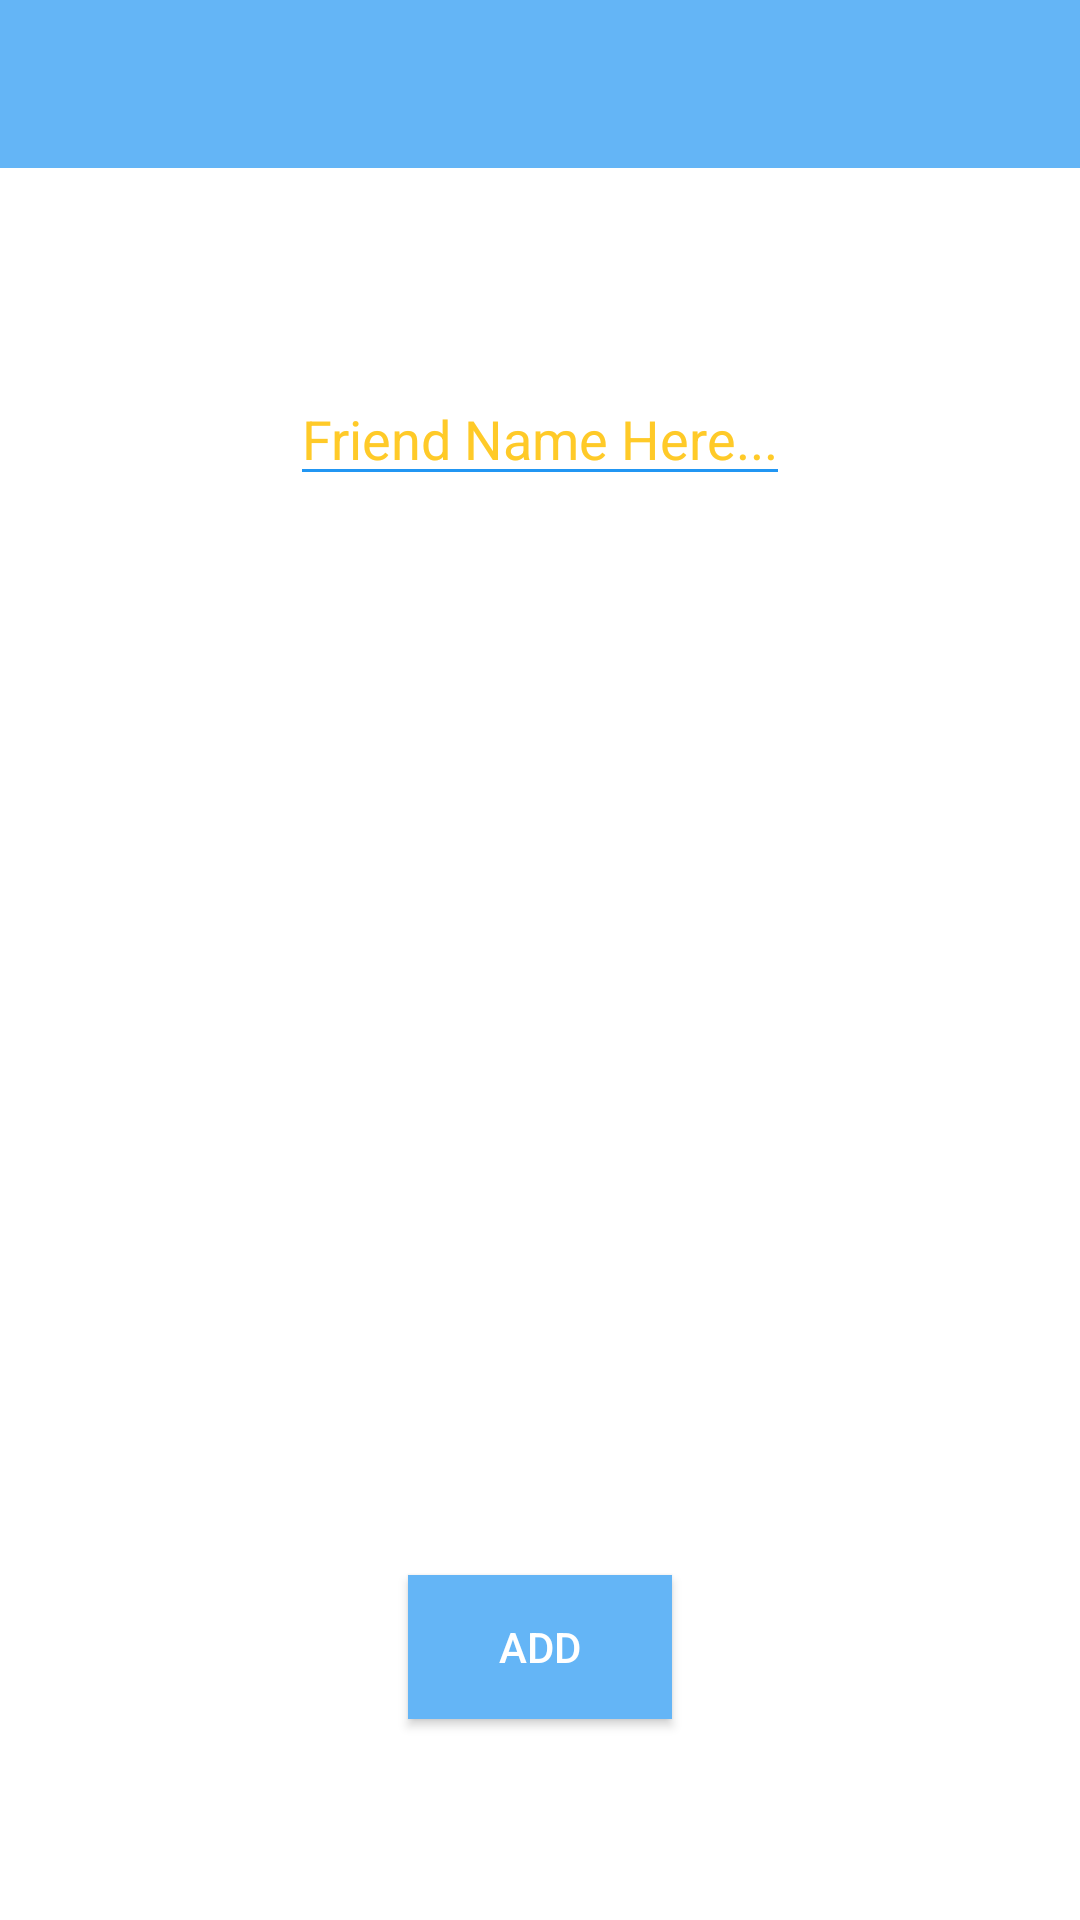

Here is an Android app screen rendered from its layout file. Give the layout XML and the strings, colors and styles it references.
<!-- AndroidManifest.xml: application theme AppTheme -->
<!-- res/layout/activity_add_friend.xml -->
<RelativeLayout xmlns:android="http://schemas.android.com/apk/res/android"
    xmlns:tools="http://schemas.android.com/tools" android:layout_width="match_parent"
    android:layout_height="match_parent"
    android:paddingBottom="@dimen/activity_vertical_margin"
    tools:context="com.example.user.loco.AddFriend"
    android:background="@color/BaseColor">

    <include
        android:id="@+id/app_bar"
        layout="@layout/app_bar">
    </include>

    <Button
        android:layout_width="wrap_content"
        android:layout_height="wrap_content"
        android:text="Add"
        android:id="@+id/addFriendbtn"
        android:background="@color/appBarC"
        android:layout_alignParentBottom="true"
        android:layout_centerHorizontal="true"
        android:layout_marginBottom="67sp"
        android:textColor="@color/white"
        android:onClick="AddFriendC" />

    <EditText
        android:layout_width="wrap_content"
        android:layout_height="wrap_content"
        android:id="@+id/FriendName"
        android:hint="Friend Name Here..."
        android:textColor="@color/LoCoOrange"
        android:textCursorDrawable="@drawable/mycursor"
        android:singleLine="true"
        android:imeOptions="actionDone"
        android:nextFocusDown="@+id/addFriendbtn"
        android:textColorHint="@color/LoCoOrange"
        android:layout_marginTop="124sp"
        android:layout_alignParentTop="true"
        android:layout_centerHorizontal="true"
        android:backgroundTint="@color/appc"
        android:textSize="18sp" />
</RelativeLayout>
<!-- res/layout/app_bar.xml (included above) -->
<?xml version="1.0" encoding="utf-8"?>
<android.support.v7.widget.Toolbar xmlns:android="http://schemas.android.com/apk/res/android"
    xmlns:app="http://schemas.android.com/apk/res-auto"
    android:id="@+id/appbartab1"
    android:layout_width="match_parent"
    android:layout_height="?android:attr/actionBarSize"
  
    app:theme="@style/MyTheme"
    app:popupTheme = "@style/ThemeOverlay.AppCompat.Dark"
    android:background="@color/appBarC">

</android.support.v7.widget.Toolbar>
<!-- resources referenced by this layout -->
<resources>
  <color name="BaseColor">#ffffff</color>
  <color name="LoCoOrange">#ffca28</color>
  <color name="appBarC">#64b5f6</color>
  <color name="appc">#2196f3</color>
  <color name="white">#fff</color>
  <!-- drawable mycursor (drawable) -->
  <?xml version="1.0" encoding="utf-8"?>
  <shape xmlns:android="http://schemas.android.com/apk/res/android" android:shape="rectangle" >
      <size android:width="2sp" />
      <solid android:color="#000000"/>
      
  </shape>
  <style name="MyTheme" parent="ThemeOverlay.AppCompat.Dark">
  
          <item name="android:textColorPrimary">@color/LoCoOrange</item>
          <item name="colorPrimaryDark">@color/appc</item>
          <item name="android:textColorSecondary">@color/LoCoOrange</item>
          <item name="android:textSize">12sp</item>
  
      </style>
  <style name="AppTheme" parent="AppTheme.Base">
          <item name="android:alertDialogTheme">@style/YourAlertDialogTheme</item>
          <item name="android:windowBackground">@color/BaseColor</item>
  
  
  
  
      </style>
  <style name="AppTheme.Base" parent="Theme.AppCompat.NoActionBar">
          <item name="colorPrimary">@color/BaseColor</item>
          <item name="colorPrimaryDark">@color/appc</item>
          <item name="android:textColorPrimary">@color/textColorL</item>
          <item name="colorAccent">@color/BaseColor</item>
          <item name="android:windowBackground">@color/BaseColor</item>
  
  
  
  
  
      </style>
  <style name="YourAlertDialogTheme">
      <item name="android:windowBackground">@color/appc</item>
      <item name="android:windowContentOverlay">@null</item>
      <item name="android:windowIsFloating">true</item>
      <item name="android:windowAnimationStyle">@android:style/Animation.Dialog</item>
      <item name="android:windowMinWidthMajor">@android:dimen/dialog_min_width_major</item>
      <item name="android:windowMinWidthMinor">@android:dimen/dialog_min_width_minor</item>
  
      </style>
  <color name="textColorL">#000000</color>
</resources>
